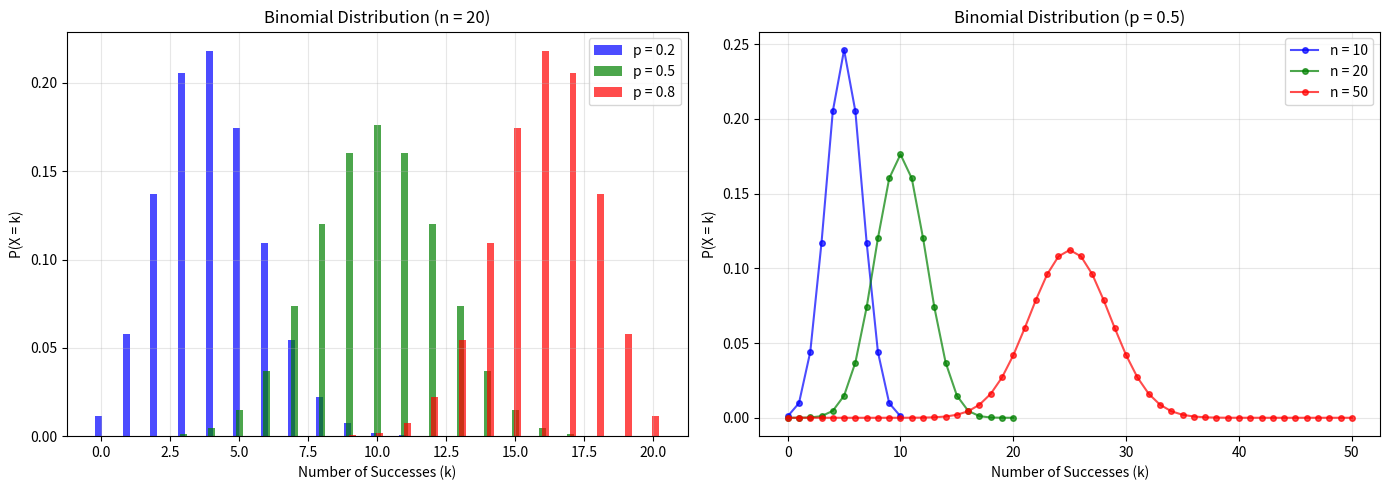
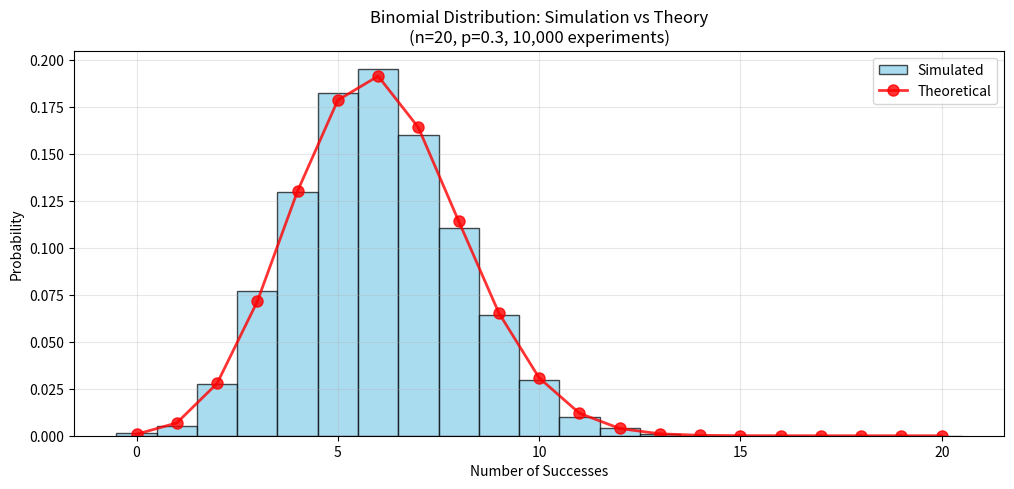

The matplotlib source for these figures, in order:
# ===============================================
# BINOMIAL DISTRIBUTION: BASICS
# ===============================================

from scipy import stats
import numpy as np
import matplotlib.pyplot as plt
from math import comb

print("=" * 50)
print("BINOMIAL DISTRIBUTION")
print("=" * 50)

# Example: Flipping a fair coin 10 times
n = 10  # number of trials
p = 0.5  # probability of heads

print(f"\nExample: Flip a fair coin {n} times")
print(f"n = {n}, p = {p}")

# Calculate P(exactly 7 heads)
k = 7

# Manual calculation using formula
ways = comb(n, k)  # Number of ways to get 7 heads
prob_manual = ways * (p**k) * ((1-p)**(n-k))

print(f"\nP(X = {k} heads):")
print(f"  C({n},{k}) × {p}^{k} × {1-p}^{n-k}")
print(f"  = {ways} × {p**k:.6f} × {(1-p)**(n-k):.6f}")
print(f"  = {prob_manual:.4f}")

# Using scipy
prob_scipy = stats.binom.pmf(k, n, p)
print(f"\nUsing scipy: {prob_scipy:.4f}")

# ===============================================
# BINOMIAL: VARIOUS PROBABILITY CALCULATIONS
# ===============================================

from scipy import stats

n = 10
p = 0.5

print("=" * 50)
print(f"Various Probabilities (n={n}, p={p})")
print("=" * 50)

# P(X = 5)
print(f"\nP(X = 5) = {stats.binom.pmf(5, n, p):.4f}")

# P(X <= 3) - Cumulative
print(f"P(X ≤ 3) = {stats.binom.cdf(3, n, p):.4f}")

# P(X >= 7) = 1 - P(X <= 6)
print(f"P(X ≥ 7) = {1 - stats.binom.cdf(6, n, p):.4f}")

# P(3 <= X <= 7)
print(f"P(3 ≤ X ≤ 7) = {stats.binom.cdf(7, n, p) - stats.binom.cdf(2, n, p):.4f}")

# Mean and standard deviation
mean, var = stats.binom.stats(n, p)
print(f"\nMean (μ) = np = {n}×{p} = {mean}")
print(f"Variance (σ²) = np(1-p) = {n}×{p}×{1-p} = {var}")
print(f"Std Dev (σ) = {np.sqrt(var):.4f}")

# ===============================================
# VISUALIZING BINOMIAL DISTRIBUTION
# ===============================================

import matplotlib.pyplot as plt
import numpy as np
from scipy import stats

fig, axes = plt.subplots(1, 2, figsize=(14, 5))

# Plot 1: Different p values (fixed n)
ax1 = axes[0]
n = 20
x = np.arange(0, n+1)

for p, color in [(0.2, 'blue'), (0.5, 'green'), (0.8, 'red')]:
    pmf = stats.binom.pmf(x, n, p)
    ax1.bar(x + (p-0.5)*0.3, pmf, width=0.25, alpha=0.7, 
            color=color, label=f'p = {p}')

ax1.set_xlabel('Number of Successes (k)')
ax1.set_ylabel('P(X = k)')
ax1.set_title(f'Binomial Distribution (n = {n})')
ax1.legend()
ax1.grid(True, alpha=0.3)

# Plot 2: Different n values (fixed p)
ax2 = axes[1]
p = 0.5

for n, color in [(10, 'blue'), (20, 'green'), (50, 'red')]:
    x = np.arange(0, n+1)
    pmf = stats.binom.pmf(x, n, p)
    ax2.plot(x, pmf, 'o-', color=color, alpha=0.7, 
             label=f'n = {n}', markersize=4)

ax2.set_xlabel('Number of Successes (k)')
ax2.set_ylabel('P(X = k)')
ax2.set_title(f'Binomial Distribution (p = {p})')
ax2.legend()
ax2.grid(True, alpha=0.3)

plt.tight_layout()
plt.show()

# ===============================================
# BINOMIAL: SIMULATION VS THEORY
# ===============================================

import numpy as np
import matplotlib.pyplot as plt
from scipy import stats

np.random.seed(42)

n = 20      # trials per experiment
p = 0.3     # success probability
num_experiments = 10000

# Simulate: each experiment flips n coins, count successes
simulated = np.random.binomial(n, p, num_experiments)

# Theoretical probabilities
x = np.arange(0, n+1)
theoretical = stats.binom.pmf(x, n, p)

# Plot comparison
plt.figure(figsize=(12, 5))

# Histogram of simulated data
plt.hist(simulated, bins=np.arange(-0.5, n+1.5, 1), density=True, 
         alpha=0.7, color='skyblue', edgecolor='black', label='Simulated')

# Theoretical PMF
plt.plot(x, theoretical, 'ro-', markersize=8, linewidth=2, 
         label='Theoretical', alpha=0.8)

plt.xlabel('Number of Successes')
plt.ylabel('Probability')
plt.title(f'Binomial Distribution: Simulation vs Theory\n(n={n}, p={p}, {num_experiments:,} experiments)')
plt.legend()
plt.grid(True, alpha=0.3)
plt.show()

# Compare statistics
print(f"\nStatistics Comparison:")
print(f"{'':20} {'Theoretical':>12} {'Simulated':>12}")
print(f"{'Mean:':<20} {n*p:>12.4f} {simulated.mean():>12.4f}")
print(f"{'Std Dev:':<20} {np.sqrt(n*p*(1-p)):>12.4f} {simulated.std():>12.4f}")

# ===============================================
# BINOMIAL: DATA SCIENCE APPLICATION
# ===============================================

from scipy import stats

print("=" * 50)
print("APPLICATION: A/B Testing")
print("=" * 50)

# Scenario: Testing a new website button
# Current conversion rate: 5%
# New button shown to 200 visitors: 18 conversions

n = 200
p_baseline = 0.05
observed_conversions = 18

print(f"\nBaseline conversion rate: {p_baseline:.0%}")
print(f"New button: {observed_conversions} conversions out of {n} visitors")
print(f"Observed rate: {observed_conversions/n:.1%}")

# What's the probability of seeing 18 or more conversions by chance?
# Under null hypothesis (no improvement): p = 0.05

p_value = 1 - stats.binom.cdf(observed_conversions - 1, n, p_baseline)

print(f"\n🔍 Statistical Test:")
print(f"P(X ≥ {observed_conversions} | p = {p_baseline}) = {p_value:.4f}")

if p_value < 0.05:
    print(f"\n✅ p-value = {p_value:.4f} < 0.05")
    print("Result is STATISTICALLY SIGNIFICANT!")
    print("The new button likely improves conversions.")
else:
    print(f"\n❌ p-value = {p_value:.4f} >= 0.05")
    print("Result is NOT statistically significant.")
    print("Could be due to random chance.")
